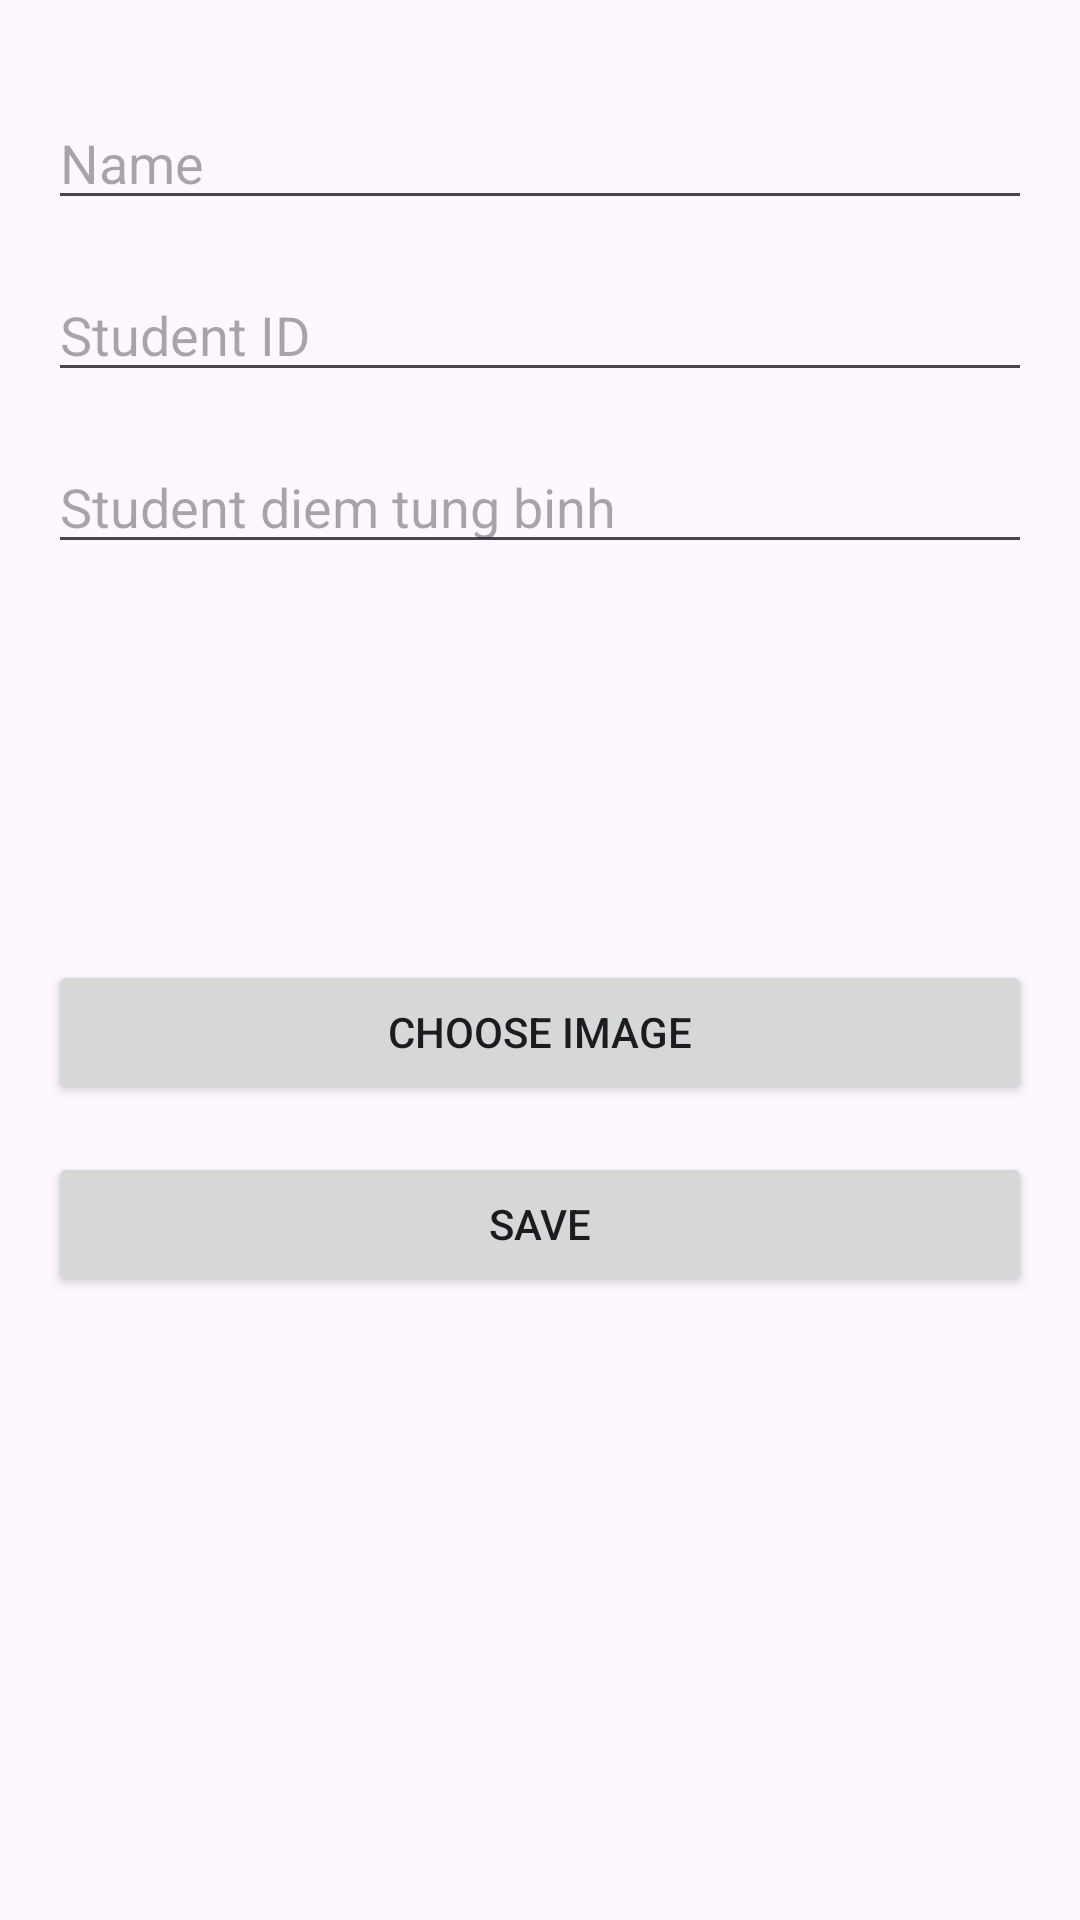

Layout XML and referenced resources for this Android screen:
<!-- AndroidManifest.xml: application theme Theme.Asm_gd1 -->
<!-- res/layout/dialog_edit_danhsach.xml -->
<?xml version="1.0" encoding="utf-8"?>
<androidx.constraintlayout.widget.ConstraintLayout xmlns:android="http://schemas.android.com/apk/res/android"
    xmlns:app="http://schemas.android.com/apk/res-auto"
    android:layout_width="match_parent"
    android:layout_height="wrap_content"
    android:padding="16dp">

    <EditText
        android:id="@+id/editTextName"
        android:layout_width="0dp"
        android:layout_height="wrap_content"
        android:layout_marginTop="16dp"
        android:hint="Name"
        app:layout_constraintEnd_toEndOf="parent"
        app:layout_constraintStart_toStartOf="parent"
        app:layout_constraintTop_toTopOf="parent" />

    <EditText
        android:id="@+id/editTextStudentId"
        android:layout_width="0dp"
        android:layout_height="wrap_content"
        android:layout_marginTop="16dp"
        android:hint="Student ID"
        app:layout_constraintEnd_toEndOf="parent"
        app:layout_constraintStart_toStartOf="parent"
        app:layout_constraintTop_toBottomOf="@id/editTextName" />

    <EditText
        android:id="@+id/editTextStudentDtb"
        android:layout_width="0dp"
        android:layout_height="wrap_content"
        android:layout_marginTop="16dp"
        android:hint="Student diem tung binh"
        app:layout_constraintEnd_toEndOf="parent"
        app:layout_constraintStart_toStartOf="parent"
        app:layout_constraintTop_toBottomOf="@id/editTextStudentId" />

    <ImageView
        android:id="@+id/img_avatar"
        android:layout_width="100dp"
        android:layout_height="100dp"
        android:layout_marginTop="16dp"
        app:layout_constraintEnd_toEndOf="parent"
        app:layout_constraintStart_toStartOf="parent"
        app:layout_constraintTop_toBottomOf="@id/editTextStudentDtb" />

    <Button
        android:id="@+id/buttonChooseImage"
        android:layout_width="0dp"
        android:layout_height="wrap_content"
        android:layout_marginTop="16dp"
        android:text="Choose Image"
        app:layout_constraintEnd_toEndOf="parent"
        app:layout_constraintStart_toStartOf="parent"
        app:layout_constraintTop_toBottomOf="@id/img_avatar" />

    <Button
        android:id="@+id/buttonSave"
        android:layout_width="0dp"
        android:layout_height="wrap_content"
        android:layout_marginTop="16dp"
        android:text="Save"
        app:layout_constraintEnd_toEndOf="parent"
        app:layout_constraintStart_toStartOf="parent"
        app:layout_constraintTop_toBottomOf="@id/buttonChooseImage" />

</androidx.constraintlayout.widget.ConstraintLayout>
<!-- resources referenced by this layout -->
<resources>
  <style name="Theme.Asm_gd1" parent="Base.Theme.Asm_gd1" />
  <style name="Base.Theme.Asm_gd1" parent="Theme.Material3.DayNight.NoActionBar">
          
          
      </style>
</resources>
